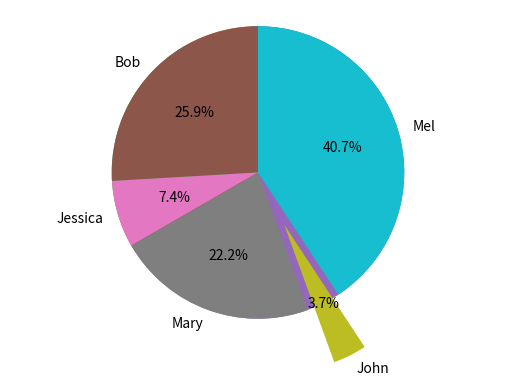

Here is the Python script that generated this plot:
#!/usr/bin/env python
# coding: utf-8

# In[1]:


import pandas as pd 
import matplotlib.pyplot as plt 
get_ipython().run_line_magic('matplotlib', 'inline')


# In[2]:


names = ['Bob','Jessica','Mary','John','Mel'] 
absences = [3,0,1,0,8] 
detentions = [2,1,0,0,1] 
warnings = [2,1,5,1,2]


# In[3]:


GradeList = zip(names,absences,detentions,warnings) 
columns=['Names', 'Absences', 'Detentions','Warnings'] 
df = pd.DataFrame(data = GradeList, columns=columns) 


# In[5]:


df['TotalDemerits'] = df['Absences'] +  df['Detentions'] + df['Warnings'] 


# In[6]:


df


# In[7]:


plt.pie(df['TotalDemerits'])


# In[12]:


plt.pie(df['TotalDemerits'],       
        labels=df['Names'],       
        explode=(0,0,0,0.4,0),       
        startangle=90,      
        autopct='%1.1f%%',) 
plt.axis('equal') 
plt.show()


# In[ ]:




